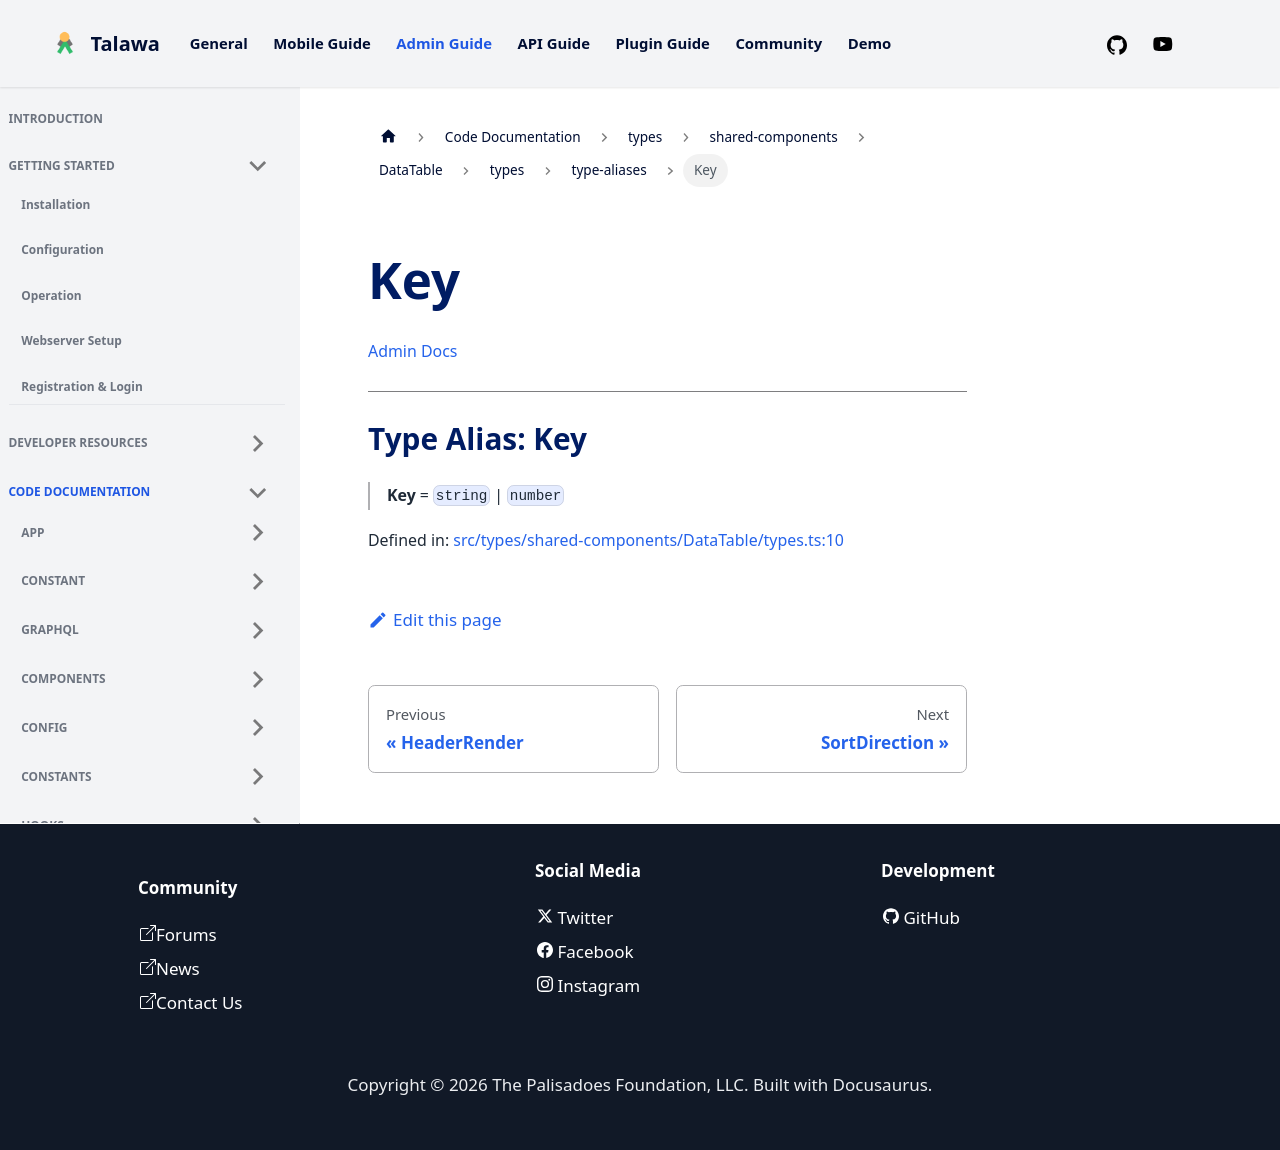

repository: PalisadoesFoundation/talawa-admin · page: docs/auto-docs/types/shared-components/DataTable/types/type-aliases/Key/index.html · generator: docusaurus

[Admin Docs](/)

***

# Type Alias: Key

> **Key** = `string` \| `number`

Defined in: [src/types/shared-components/DataTable/types.ts:10](https://github.com/PalisadoesFoundation/talawa-admin/blob/main/src/types/shared-components/DataTable/types.ts#L10)
